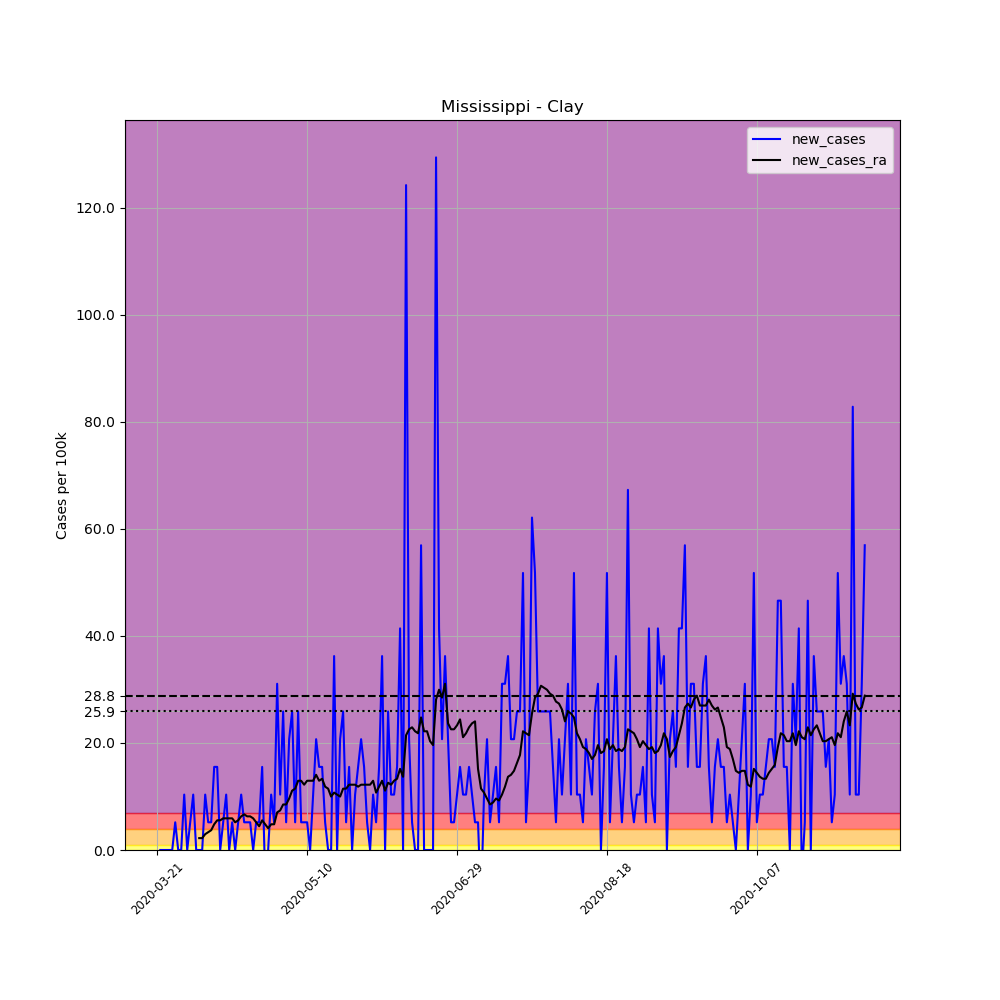

Values plotted in this chart, from the file beside it:
, date, county, state, fips, cases, deaths, COUNTY, STNAME, CTYNAME, POPESTIMATE2019, per_100k, new_cases, new_cases_ra
232789, 2020-03-21, Clay, Mississippi, 28025, 1, 0, 25, Mississippi, Clay, 19316, 5.177, , 
232790, 2020-03-22, Clay, Mississippi, 28025, 1, 0, 25, Mississippi, Clay, 19316, 5.177, 0.0, 
232791, 2020-03-23, Clay, Mississippi, 28025, 1, 0, 25, Mississippi, Clay, 19316, 5.177, 0.0, 
232792, 2020-03-24, Clay, Mississippi, 28025, 1, 0, 25, Mississippi, Clay, 19316, 5.177, 0.0, 
232793, 2020-03-25, Clay, Mississippi, 28025, 1, 0, 25, Mississippi, Clay, 19316, 5.177, 0.0, 
232794, 2020-03-26, Clay, Mississippi, 28025, 1, 0, 25, Mississippi, Clay, 19316, 5.177, 0.0, 
232795, 2020-03-27, Clay, Mississippi, 28025, 2, 0, 25, Mississippi, Clay, 19316, 10.35, 5.177, 
232796, 2020-03-28, Clay, Mississippi, 28025, 2, 0, 25, Mississippi, Clay, 19316, 10.35, 0.0, 
232797, 2020-03-29, Clay, Mississippi, 28025, 2, 0, 25, Mississippi, Clay, 19316, 10.35, 0.0, 
232798, 2020-03-30, Clay, Mississippi, 28025, 4, 0, 25, Mississippi, Clay, 19316, 20.71, 10.35, 
232799, 2020-03-31, Clay, Mississippi, 28025, 4, 0, 25, Mississippi, Clay, 19316, 20.71, 0.0, 
232800, 2020-04-01, Clay, Mississippi, 28025, 5, 0, 25, Mississippi, Clay, 19316, 25.89, 5.177, 
232801, 2020-04-02, Clay, Mississippi, 28025, 7, 0, 25, Mississippi, Clay, 19316, 36.24, 10.35, 
232802, 2020-04-03, Clay, Mississippi, 28025, 7, 0, 25, Mississippi, Clay, 19316, 36.24, 0.0, 
232803, 2020-04-04, Clay, Mississippi, 28025, 7, 0, 25, Mississippi, Clay, 19316, 36.24, 0.0, 2.219
232804, 2020-04-05, Clay, Mississippi, 28025, 7, 0, 25, Mississippi, Clay, 19316, 36.24, 0.0, 2.219
232805, 2020-04-06, Clay, Mississippi, 28025, 9, 0, 25, Mississippi, Clay, 19316, 46.59, 10.35, 2.958
232806, 2020-04-07, Clay, Mississippi, 28025, 10, 0, 25, Mississippi, Clay, 19316, 51.77, 5.177, 3.328
232807, 2020-04-08, Clay, Mississippi, 28025, 11, 0, 25, Mississippi, Clay, 19316, 56.95, 5.177, 3.698
232808, 2020-04-09, Clay, Mississippi, 28025, 14, 0, 25, Mississippi, Clay, 19316, 72.48, 15.53, 4.807
232809, 2020-04-10, Clay, Mississippi, 28025, 17, 0, 25, Mississippi, Clay, 19316, 88.01, 15.53, 5.547
232810, 2020-04-11, Clay, Mississippi, 28025, 17, 0, 25, Mississippi, Clay, 19316, 88.01, 0.0, 5.547
232811, 2020-04-12, Clay, Mississippi, 28025, 18, 0, 25, Mississippi, Clay, 19316, 93.19, 5.177, 5.917
232812, 2020-04-13, Clay, Mississippi, 28025, 20, 0, 25, Mississippi, Clay, 19316, 103.5, 10.35, 5.917
232813, 2020-04-14, Clay, Mississippi, 28025, 20, 0, 25, Mississippi, Clay, 19316, 103.5, 0.0, 5.917
232814, 2020-04-15, Clay, Mississippi, 28025, 21, 0, 25, Mississippi, Clay, 19316, 108.7, 5.177, 5.917
232815, 2020-04-16, Clay, Mississippi, 28025, 21, 0, 25, Mississippi, Clay, 19316, 108.7, 0.0, 5.177
232816, 2020-04-17, Clay, Mississippi, 28025, 22, 1, 25, Mississippi, Clay, 19316, 113.9, 5.177, 5.547
232817, 2020-04-18, Clay, Mississippi, 28025, 24, 1, 25, Mississippi, Clay, 19316, 124.2, 10.35, 6.286
232818, 2020-04-19, Clay, Mississippi, 28025, 25, 1, 25, Mississippi, Clay, 19316, 129.4, 5.177, 6.656
232819, 2020-04-20, Clay, Mississippi, 28025, 26, 1, 25, Mississippi, Clay, 19316, 134.6, 5.177, 6.286
232820, 2020-04-21, Clay, Mississippi, 28025, 27, 1, 25, Mississippi, Clay, 19316, 139.8, 5.177, 6.286
232821, 2020-04-22, Clay, Mississippi, 28025, 27, 2, 25, Mississippi, Clay, 19316, 139.8, 0.0, 5.917
232822, 2020-04-23, Clay, Mississippi, 28025, 28, 2, 25, Mississippi, Clay, 19316, 145, 5.177, 5.177
232823, 2020-04-24, Clay, Mississippi, 28025, 29, 2, 25, Mississippi, Clay, 19316, 150.1, 5.177, 4.437
232824, 2020-04-25, Clay, Mississippi, 28025, 32, 2, 25, Mississippi, Clay, 19316, 165.7, 15.53, 5.547
232825, 2020-04-26, Clay, Mississippi, 28025, 31, 2, 25, Mississippi, Clay, 19316, 160.5, -5.177, 4.807
232826, 2020-04-27, Clay, Mississippi, 28025, 31, 2, 25, Mississippi, Clay, 19316, 160.5, 0.0, 4.068
232827, 2020-04-28, Clay, Mississippi, 28025, 33, 2, 25, Mississippi, Clay, 19316, 170.8, 10.35, 4.807
232828, 2020-04-29, Clay, Mississippi, 28025, 34, 2, 25, Mississippi, Clay, 19316, 176, 5.177, 4.807
232829, 2020-04-30, Clay, Mississippi, 28025, 40, 2, 25, Mississippi, Clay, 19316, 207.1, 31.06, 7.026
232830, 2020-05-01, Clay, Mississippi, 28025, 42, 2, 25, Mississippi, Clay, 19316, 217.4, 10.35, 7.396
232831, 2020-05-02, Clay, Mississippi, 28025, 47, 2, 25, Mississippi, Clay, 19316, 243.3, 25.89, 8.505
232832, 2020-05-03, Clay, Mississippi, 28025, 48, 2, 25, Mississippi, Clay, 19316, 248.5, 5.177, 8.505
232833, 2020-05-04, Clay, Mississippi, 28025, 52, 2, 25, Mississippi, Clay, 19316, 269.2, 20.71, 9.615
232834, 2020-05-05, Clay, Mississippi, 28025, 57, 2, 25, Mississippi, Clay, 19316, 295.1, 25.89, 11.09
232835, 2020-05-06, Clay, Mississippi, 28025, 58, 3, 25, Mississippi, Clay, 19316, 300.3, 5.177, 11.46
232836, 2020-05-07, Clay, Mississippi, 28025, 63, 3, 25, Mississippi, Clay, 19316, 326.2, 25.89, 12.94
232837, 2020-05-08, Clay, Mississippi, 28025, 64, 3, 25, Mississippi, Clay, 19316, 331.3, 5.177, 12.94
232838, 2020-05-09, Clay, Mississippi, 28025, 65, 3, 25, Mississippi, Clay, 19316, 336.5, 5.177, 12.2
232839, 2020-05-10, Clay, Mississippi, 28025, 66, 3, 25, Mississippi, Clay, 19316, 341.7, 5.177, 12.94
232840, 2020-05-11, Clay, Mississippi, 28025, 66, 3, 25, Mississippi, Clay, 19316, 341.7, 0.0, 12.94
232841, 2020-05-12, Clay, Mississippi, 28025, 68, 3, 25, Mississippi, Clay, 19316, 352, 10.35, 12.94
232842, 2020-05-13, Clay, Mississippi, 28025, 72, 3, 25, Mississippi, Clay, 19316, 372.7, 20.71, 14.05
232843, 2020-05-14, Clay, Mississippi, 28025, 75, 3, 25, Mississippi, Clay, 19316, 388.3, 15.53, 12.94
232844, 2020-05-15, Clay, Mississippi, 28025, 78, 3, 25, Mississippi, Clay, 19316, 403.8, 15.53, 13.31
232845, 2020-05-16, Clay, Mississippi, 28025, 79, 3, 25, Mississippi, Clay, 19316, 409, 5.177, 11.83
232846, 2020-05-17, Clay, Mississippi, 28025, 79, 3, 25, Mississippi, Clay, 19316, 409, 0.0, 11.46
232847, 2020-05-18, Clay, Mississippi, 28025, 79, 3, 25, Mississippi, Clay, 19316, 409, 0.0, 9.984
232848, 2020-05-19, Clay, Mississippi, 28025, 86, 3, 25, Mississippi, Clay, 19316, 445.2, 36.24, 10.72
... 177 more rows
